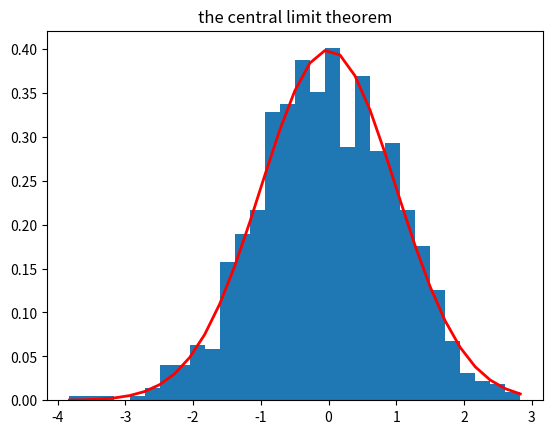

This figure's Python source:
import math
import numpy as np
from matplotlib import pyplot as plt 

mu,sigma=0,1

s=np.random.normal(mu,sigma,1000) 
# print(s)

count,bins,ignored=plt.hist(s,30,density=True)

# print(count)
# print("bins")
# print(bins)

plt.plot(bins,1/(sigma*np.sqrt(2*np.pi)*np.exp((bins-mu)**2/(2*sigma**2))),linewidth=2,color='r')

plt.title("the central limit theorem")

plt.show()